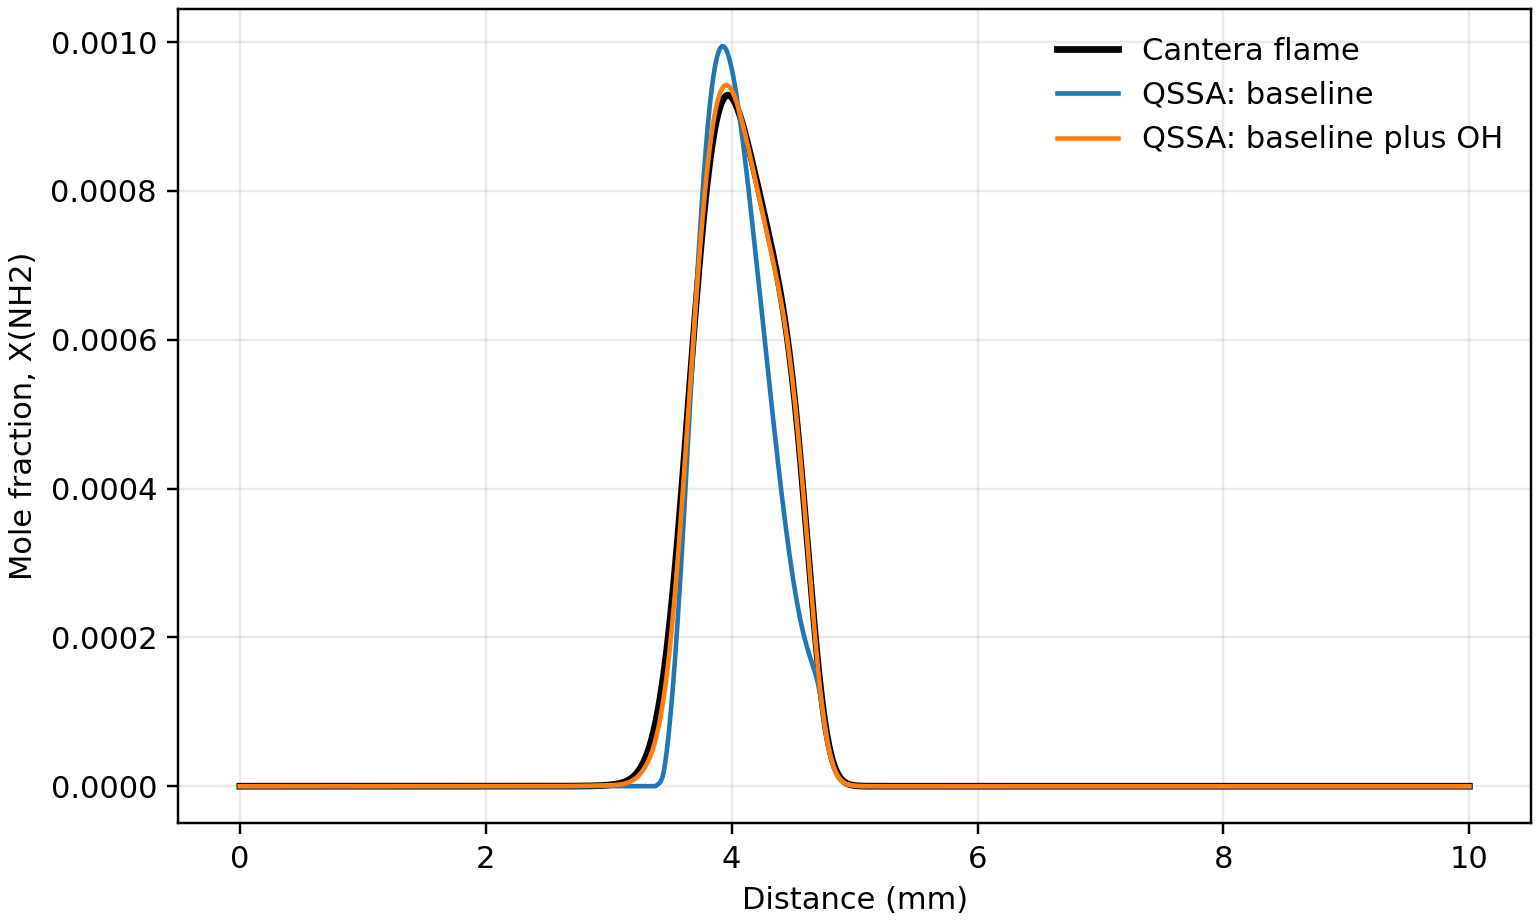

The table this chart was drawn from, first rows:
grid_m, normalized_grid, T_K, X_NH2, baseline, baseline_plus_OH
0.0, 0.0, 293.5, 7.696886447951336e-15, 2.8123410446605785e-36, 2.7756167404024106e-13
0.00025, 0.025, 293.5, 3.241056142000582e-14, 2.812358180730181e-36, 1.6200242693462654e-12
0.0005, 0.05, 293.5, 9.93286894692691e-14, 2.812416782808185e-36, 3.502489242481056e-14
0.00075, 0.075, 293.5, 3.7882443244442046e-13, 2.8126252742845364e-36, 2.308775320232634e-14
0.001, 0.1, 293.5, 1.521163387905066e-12, 2.81338790069891e-36, 2.375190210256221e-14
0.00125, 0.125, 293.5, 6.0545790263514205e-12, 2.816210995647544e-36, 2.5322920178849053e-14
0.001375, 0.1375, 293.5, 1.3120341148030214e-11, 2.8204591679646987e-36, 2.702665732548237e-14
0.0015, 0.15, 293.5, 2.9844700084954663e-11, 2.830394866125856e-36, 3.56407968594645e-14
0.001625, 0.1625, 293.5, 6.866301779196021e-11, 2.853479519330414e-36, 8.423646065597059e-14
0.00175, 0.175, 293.6, 1.5684220148399475e-10, 2.9067265601082925e-36, 3.9626932133391e-13
0.001813, 0.1812, 293.6, 2.4122359139405176e-10, 2.9589056822397413e-36, 1.031933883964282e-12
0.001875, 0.1875, 293.7, 3.757313373376558e-10, 3.044636449666345e-36, 2.8944207880457887e-12
0.001937, 0.1938, 293.9, 5.881426163682817e-10, 3.18626609409972e-36, 8.33506178440348e-12
0.002, 0.2, 294.1, 9.203112560886219e-10, 3.423136690310433e-36, 2.3748301474129025e-11
0.002063, 0.2062, 294.4, 1.4344950729772504e-09, 3.82850453403675e-36, 6.54454757333845e-11
0.002125, 0.2125, 295, 2.222114429730433e-09, 4.549962697391721e-36, 1.743457432749702e-10
0.002156, 0.2156, 295.4, 2.768709803802417e-09, 5.1313806255841744e-36, 2.8730252297729107e-10
0.002188, 0.2188, 295.8, 3.4539236690942786e-09, 5.968462843378985e-36, 4.777902502927367e-10
0.002219, 0.2219, 296.4, 4.310197936714161e-09, 7.210145167795889e-36, 7.976926267247742e-10
0.00225, 0.225, 297.2, 5.377018934249549e-09, 9.121756243569737e-36, 1.325453706522696e-09
0.002281, 0.2281, 298.1, 6.702478873249168e-09, 1.2202626024607374e-35, 2.1685465550776594e-09
0.002313, 0.2313, 299.3, 8.345313529328673e-09, 1.7452524927574592e-35, 3.457277793826231e-09
0.002344, 0.2344, 300.7, 1.0377640587285855e-08, 2.7018440313937355e-35, 5.334241451236023e-09
0.002375, 0.2375, 302.5, 1.2888734225654676e-08, 4.589026430202268e-35, 7.962906300322511e-09
0.002406, 0.2406, 304.6, 1.5990321125489926e-08, 8.674292039481672e-35, 1.1569273251288467e-08
0.002438, 0.2438, 307.2, 1.9824071998097246e-08, 1.8512807917343917e-34, 1.64844017559136e-08
0.002469, 0.2469, 310.4, 2.4572183859899552e-08, 4.5229258798458906e-34, 2.3159935847070094e-08
0.0025, 0.25, 314.2, 3.0472184930374996e-08, 1.2802938096279165e-33, 3.218114745261174e-08
0.002531, 0.2531, 318.8, 3.7837322248993084e-08, 4.237504459810497e-33, 4.4299329445832854e-08
0.002563, 0.2562, 324.1, 4.708409002027098e-08, 1.648356302342539e-32, 6.047249774628088e-08
0.002594, 0.2594, 330.4, 5.876862191636809e-08, 7.539849946514118e-32, 8.19028335540187e-08
0.002625, 0.2625, 337.8, 7.363384469628062e-08, 4.040078715472415e-31, 1.1006429986247413e-07
0.002656, 0.2656, 346.3, 9.26695892667046e-08, 2.5180698795902794e-30, 1.467066204796338e-07
0.002687, 0.2687, 356, 1.1718850699852268e-07, 1.8084176178897108e-29, 1.9381131356791337e-07
0.002719, 0.2719, 367.1, 1.4892203950467483e-07, 1.4775139525148032e-28, 2.53462403401771e-07
0.00275, 0.275, 379.5, 1.9014347871622244e-07, 1.3481593352078578e-27, 3.2757966224302266e-07
0.002781, 0.2781, 393.4, 2.4383029301393675e-07, 1.340270387103324e-26, 4.174450276327953e-07
0.002812, 0.2812, 408.7, 3.138864108063353e-07, 1.4108358790937969e-25, 5.229277278324315e-07
0.002828, 0.2828, 417, 3.5750394768693635e-07, 4.639710706799249e-25, 5.831603161007527e-07
0.002844, 0.2844, 425.6, 4.075815307555424e-07, 1.5331408032208168e-24, 6.469259228289175e-07
0.002859, 0.2859, 434.6, 4.651017778581192e-07, 5.071512937320506e-24, 7.133390595484872e-07
0.002875, 0.2875, 444, 5.312111252192104e-07, 1.673452802127609e-23, 7.811390974363742e-07
0.002891, 0.2891, 453.8, 6.072541622778859e-07, 5.48973721523772e-23, 8.487442704430931e-07
0.002906, 0.2906, 464, 6.948171388117484e-07, 1.784816402809545e-22, 9.143745292665077e-07
0.002922, 0.2922, 474.5, 7.957838529185195e-07, 5.734464045100247e-22, 9.763192585457751e-07
0.002938, 0.2938, 485.4, 9.124081609660549e-07, 1.816032214048033e-21, 1.0334319284099708e-06
0.002953, 0.2953, 496.7, 1.0474085266638019e-06, 5.6557160806407464e-21, 1.0858978748138493e-06
0.002969, 0.2969, 508.3, 1.2040909727992011e-06, 1.728702340221127e-20, 1.136068501221806e-06
0.002984, 0.2984, 520.3, 1.386507208783193e-06, 5.177198036520271e-20, 1.1888667747559792e-06
0.003, 0.3, 532.6, 1.5996544014200305e-06, 1.5171472837896782e-19, 1.2514743483659565e-06
0.003016, 0.3016, 545.2, 1.849722001539938e-06, 4.345950692569189e-19, 1.3324894632956195e-06
0.003031, 0.3031, 558.2, 2.144389257211321e-06, 1.2161554945205751e-18, 1.4410741395501006e-06
0.003047, 0.3047, 571.5, 2.4931745040236174e-06, 3.323784405309089e-18, 1.5866968999522781e-06
0.003063, 0.3063, 585.1, 2.9078339079395664e-06, 8.873452610263479e-18, 1.779650621705923e-06
0.003078, 0.3078, 599, 3.4028029257443444e-06, 2.3155234542287598e-17, 2.0320107309313745e-06
0.003094, 0.3094, 613.2, 3.995668386225068e-06, 5.913032146077911e-17, 2.358620119524385e-06
0.003109, 0.3109, 627.7, 4.707653187797067e-06, 1.4802466268913008e-16, 2.777853130334647e-06
0.003125, 0.3125, 642.4, 5.564090078114092e-06, 3.6412269106545743e-16, 3.311969059468176e-06
0.003141, 0.3141, 657.4, 6.5948573205185615e-06, 8.827810769952142e-16, 3.986776701949776e-06
0.003148, 0.3148, 665, 7.192487742800311e-06, 1.3685327738825052e-15, 4.39152683453937e-06
... 351 more rows
